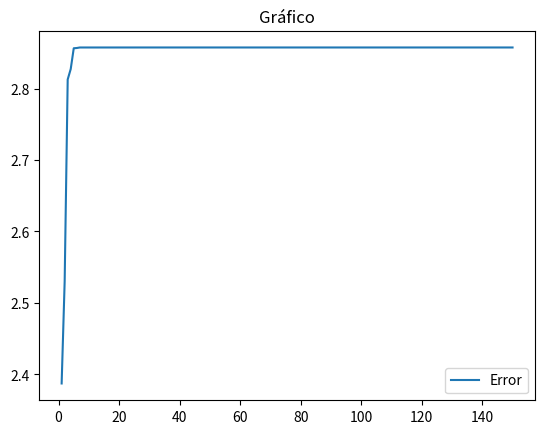

Generate this figure with matplotlib:
import numpy as np
import sys
from sympy import *
from matplotlib import pyplot as plt

def punto_fijo(func, rango, tol, iterMax):

    #Funcion de prueba: "E**(-x)" ó "log(3*x)", [1,2], 10**(-10), 100

    x = Symbol('x') #Inicializa "x" como símbolo
    f = sympify(func) #Se traduce el string "func" a una función de sympy
    df = f.diff(x) #Se calcula la derivada de "f"
    
    gx = lambdify(x, f, modules=['numpy']) #Se inicializa la función f(x)

    a = rango[0]
    b = rango[1]

    D = [] #Lista para graficar eje x (iteraciones)
    A = [] #Lista para graficar eje y (errores)
    
    cont = 1 #Se inicializa contador

    #Verifica si se puede garantizar un punto fijo para la función ingresada

    try:
        puntosC = solve(df,x)
    except:
        print("No se garantizan puntos fijos para la función " + func)

    if(a <= gx(a) <= b and a <= gx(b) <= b):
        if(len(puntosC) == 0): #Si no hay puntos críticos
            print("No se garantizan puntos fijos para la función " + func)

        elif(len(puntosC) == 1): #Si solo hay un punto crítico
            if(a <= gx(puntosC[0]) <= b):
                print("La función " + func + " tiene al menos un punto fijo")

        else: #Si hay dos puntos críticos
            if(a <= gx(puntosC[0]) <= b and a <= gx(puntosC[1]) <= b):
                print("La función " + func + " tiene al menos un punto fijo")
    else:
        print("No se garantizan puntos fijos para la función " + func)

    b = gx(a)
    tramo = abs(b-a)
    
    while(cont <= iterMax):

        a = b
        b = gx(a)
        tramo = abs(b-a)

        D.append(cont) #Se añade a la lista de iteraciones
        A.append(tramo) #Lista de errores
        
        if(tramo <= tol):
            break
    
        cont += 1 #Incrementa contador

    plt.plot(np.array(D), np.array(A))
    plt.title("Gráfico")
    plt.legend(["Error"])
    plt.show()

    return [b, tramo] #Retorna la aproximación y el error
    

f = '3 + sin(x) -x'
a = [1,2]
iterMax = 150
tol = 1^-15    
punto_fijo(f,a,tol, iterMax)
